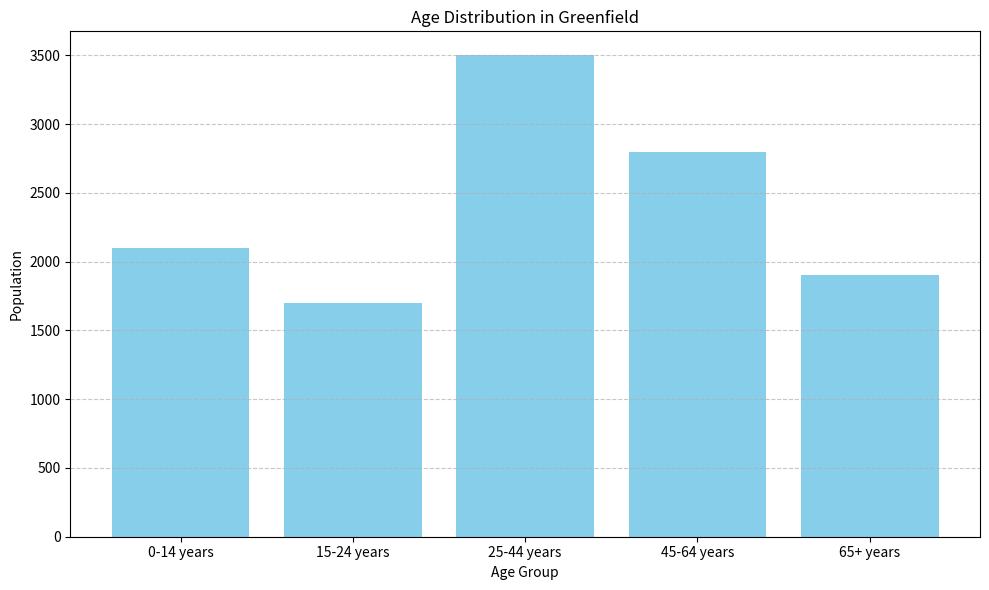

This chart was generated by the following Python code:
import matplotlib.pyplot as plt
import pandas as pd

# Data for Age Distribution
age_distribution = pd.DataFrame({
    "Age Group": ["0-14 years", "15-24 years", "25-44 years", "45-64 years", "65+ years", "Total"],
    "Population": [2100, 1700, 3500, 2800, 1900, 12000]
})

# Create a bar chart for Age Distribution
plt.figure(figsize=(10, 6))
plt.bar(age_distribution["Age Group"][:-1], age_distribution["Population"][:-1], color="skyblue")
plt.title("Age Distribution in Greenfield")
plt.xlabel("Age Group")
plt.ylabel("Population")
plt.grid(axis="y", linestyle="--", alpha=0.7)
plt.tight_layout()

# Save the chart
plt.savefig("age_distribution_chart.png")
plt.show()
